Run: headless pygame with SDL's dummy video driver; simulated clock (each Clock.tick advances the game by its frame time, no real sleeping); random seed 0; keys injected as events and as key.get_pressed() state; no mouse input.
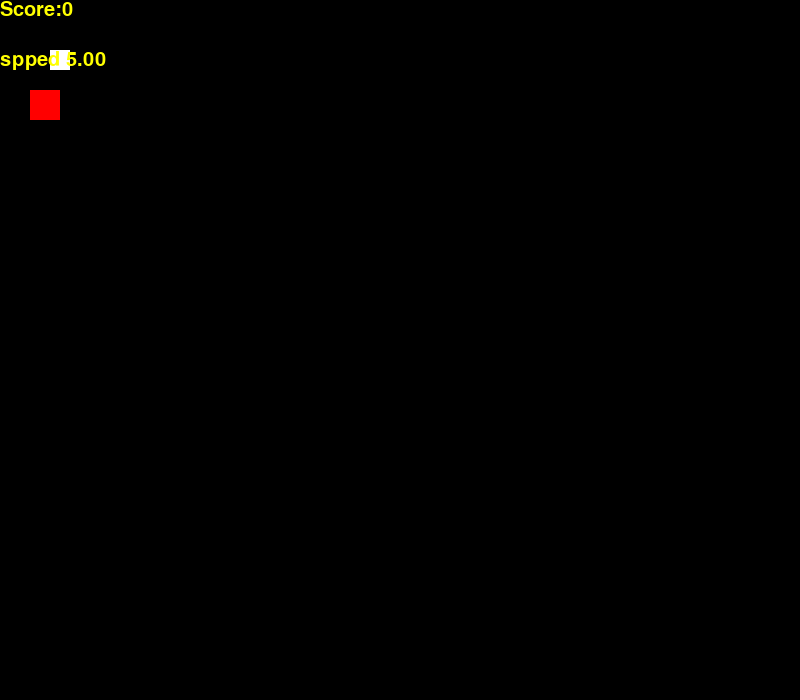
Frame 1 of 4 · flips 1–60 · no input
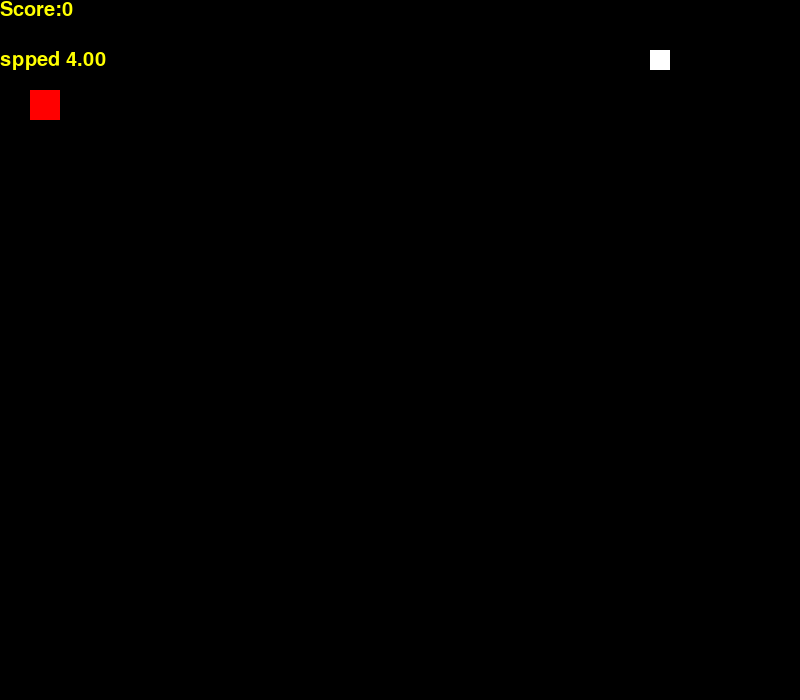
Frame 2 of 4 · flips 61–180 · tapped SPACE, RETURN · held RIGHT (→), D
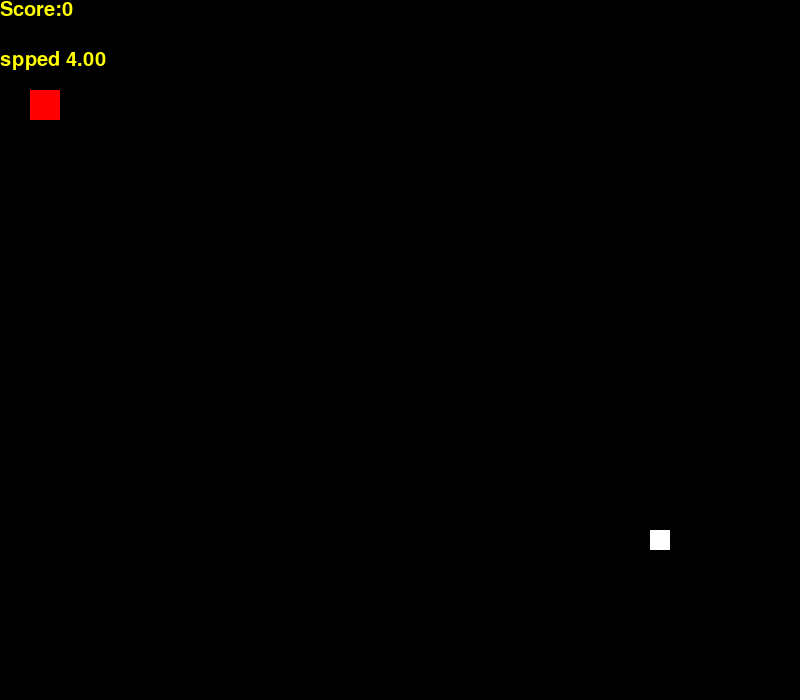
Frame 3 of 4 · flips 181–300 · held DOWN (↓), S
Frame 4 of 4 · flips 301–420 · held LEFT (←), A, UP (↑), W · screen same as frame 2, image omitted

The pygame program that drew these frames:

import pygame
import time
import random

dis = pygame.display.set_mode((800,700))
pygame.display.set_caption("snake")
pygame.init()

class snake():
     def __init__(self):
          self.x= 50
          self.y= 50
          self.width = 20
          self.height = 20
          self.speed = 5
          self.snake_body = []
          self.Length_of_snake = 1
          self.nx = 0
          self.ny = 0
          self.score = 0

     

               

     def drawsnake(self):
          for i in self.snake_body:
               pygame.draw.rect(dis,(255,255,255),[i[0],i[1],20,20])





font_style = pygame.font.SysFont("Arial", 30)

def nextspeed(speed,score):
     try:
               if score% 100 == 0:
                    print("yes inscre speed")
                    speed +=2
                    return speed 
     except:
                    print("error")
     
def message(msg, color, w, h):
    mesg = font_style.render(msg, True, color)
    dis.blit(mesg, [w, h])




def main():
     over = True
     clock = pygame.time.Clock()
     
     
     s=snake()
     fx = 30
     fy = 90
    
     
     
     while over:
          for event in pygame.event.get():
               if event.type == pygame.QUIT:
                    over = False
               if event.type == pygame.KEYDOWN:
                    if event.key == pygame.K_RIGHT:
                         s.nx = s.speed
                         s.ny = 0
                    elif event.key == pygame.K_LEFT:
                         s.nx = -s.speed
                         s.ny = 0
                    elif event.key == pygame.K_UP:
                         s.nx = 0
                         s.ny = -s.speed
                    elif event.key == pygame.K_DOWN:
                         s.nx = 0
                         s.ny = s.speed
                    elif event.key == pygame.K_i:
                         # print("increse speed") 
                         s.speed += 1
                    elif event.key == pygame.K_d:
               
                         # 
                         # print("decrese speed")
                         s.speed -= 1
          s.x += s.nx
          s.y += s.ny
          
          

         
         

          dis.fill((0,0,0))
          
         

          
          


          head=pygame.Rect(s.x,s.y,s.width,s.height)
          pygame.draw.rect(dis,(0,0,255),head)

          food = pygame.Rect(fx,fy,30,30)
          pygame.draw.rect(dis,(255,0,0),food)          
          snake_Head = []
          snake_Head.append(s.x)
          snake_Head.append(s.y)
          s.snake_body.append(snake_Head)

          if len(s.snake_body) > s.Length_of_snake:
            del s.snake_body[0]

          s.drawsnake()
          

          if food.colliderect(head):
               s.Length_of_snake += 5
               s.score += 10
               # s.speed=nextspeed(s.speed,s.score)
               s.speed += 0.2
               print(s.speed)
               fx = random.randrange(500)
               fy = random.randrange(500)
               
              

         
          message("Score:"+str(s.score),(255,255,0),0,0)
          #message("i +speed",(255,255,0),650,0)
          #message("d --speed",(255,255,0),650,50)
          message("spped "'{:.2f}'.format(s.speed),(255,255,0),0,50)
              

          pygame.display.update()
          
          clock.tick(30)
     pygame.quit()
     quit()

main()
